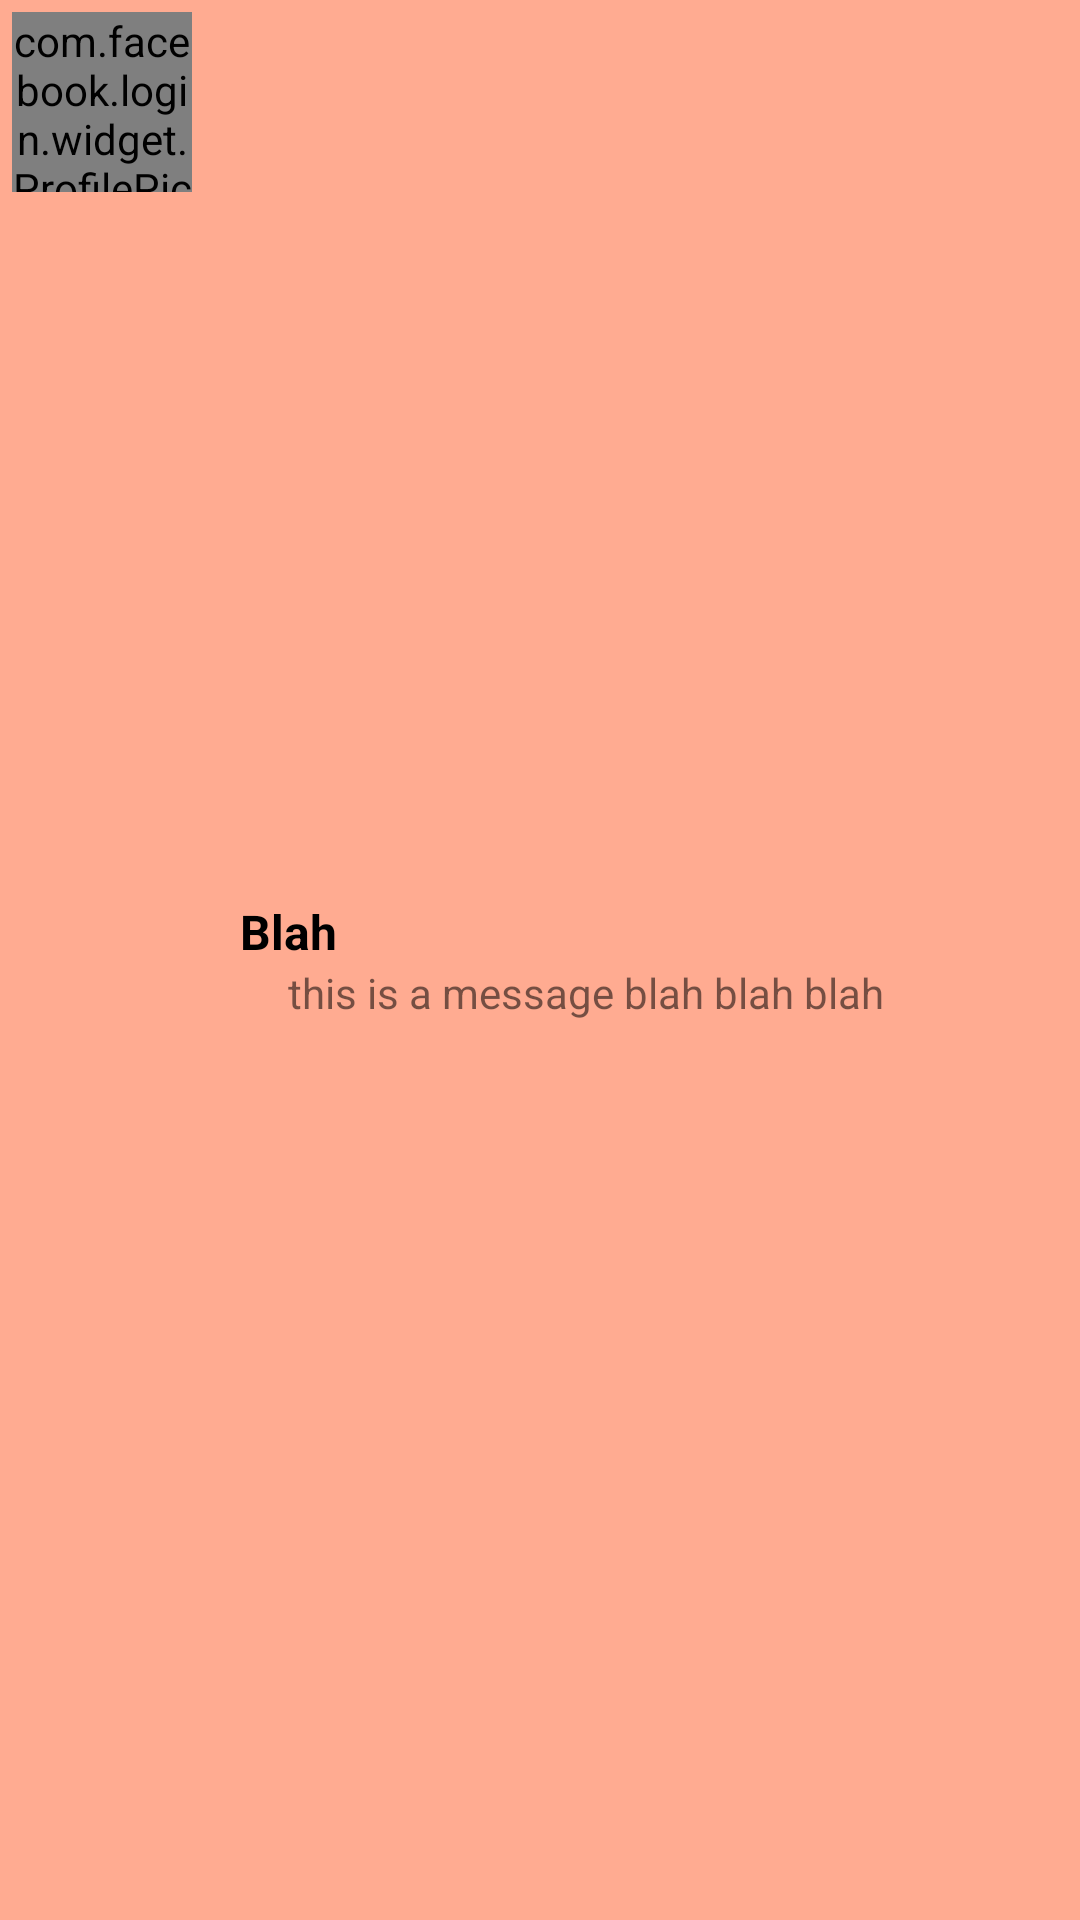

This screen was rendered from an Android layout file. Write that file and the resources it references.
<!-- AndroidManifest.xml: application theme Theme.AppCompat.Light.NoActionBar -->
<!-- res/layout/contact_list_item.xml -->
<?xml version="1.0" encoding="utf-8"?>
<LinearLayout xmlns:android="http://schemas.android.com/apk/res/android"
    android:orientation="horizontal"
    android:layout_width="match_parent"
    android:layout_height="wrap_content"
    android:background="@color/colorPrimaryLight"
    android:layout_margin="@dimen/half_margin"
    android:padding="4dp">

    <com.facebook.login.widget.ProfilePictureView
        android:id="@+id/userProfilePicture"
        android:layout_width="60dp"
        android:layout_height="60dp"/>

    <LinearLayout
        android:layout_width="match_parent"
        android:layout_height="wrap_content"
        android:layout_gravity="center"
        android:orientation="vertical">

        <TextView
            android:id="@+id/name_and_skill"
            android:text="Blah"
            android:layout_width="wrap_content"
            android:layout_height="wrap_content"
            android:layout_gravity="center_vertical"
            android:paddingLeft="@dimen/activity_horizontal_margin"
            android:textSize="16sp"
            android:textStyle="bold"
            android:textColor="@color/black"/>

        <TextView
            android:id="@+id/last_message"
            android:text="this is a message blah blah blah blah blah blah blah blah blah blah blah blah "
            android:layout_width="wrap_content"
            android:layout_height="wrap_content"
            android:paddingLeft="@dimen/double_margin"
            android:paddingRight="@dimen/double_margin"
            android:maxLines="1" />

        <TextView
            android:id="@+id/id_carrier"
            android:layout_width="wrap_content"
            android:layout_height="wrap_content"
            android:visibility="gone"/>
    </LinearLayout>

</LinearLayout>
<!-- resources referenced by this layout -->
<resources>
  <color name="black">#000000</color>
  <color name="colorPrimaryLight">#FFAB91</color>
  <dimen name="activity_horizontal_margin">16dp</dimen>
  <dimen name="double_margin">32dp</dimen>
  <dimen name="half_margin">8dp</dimen>
</resources>
